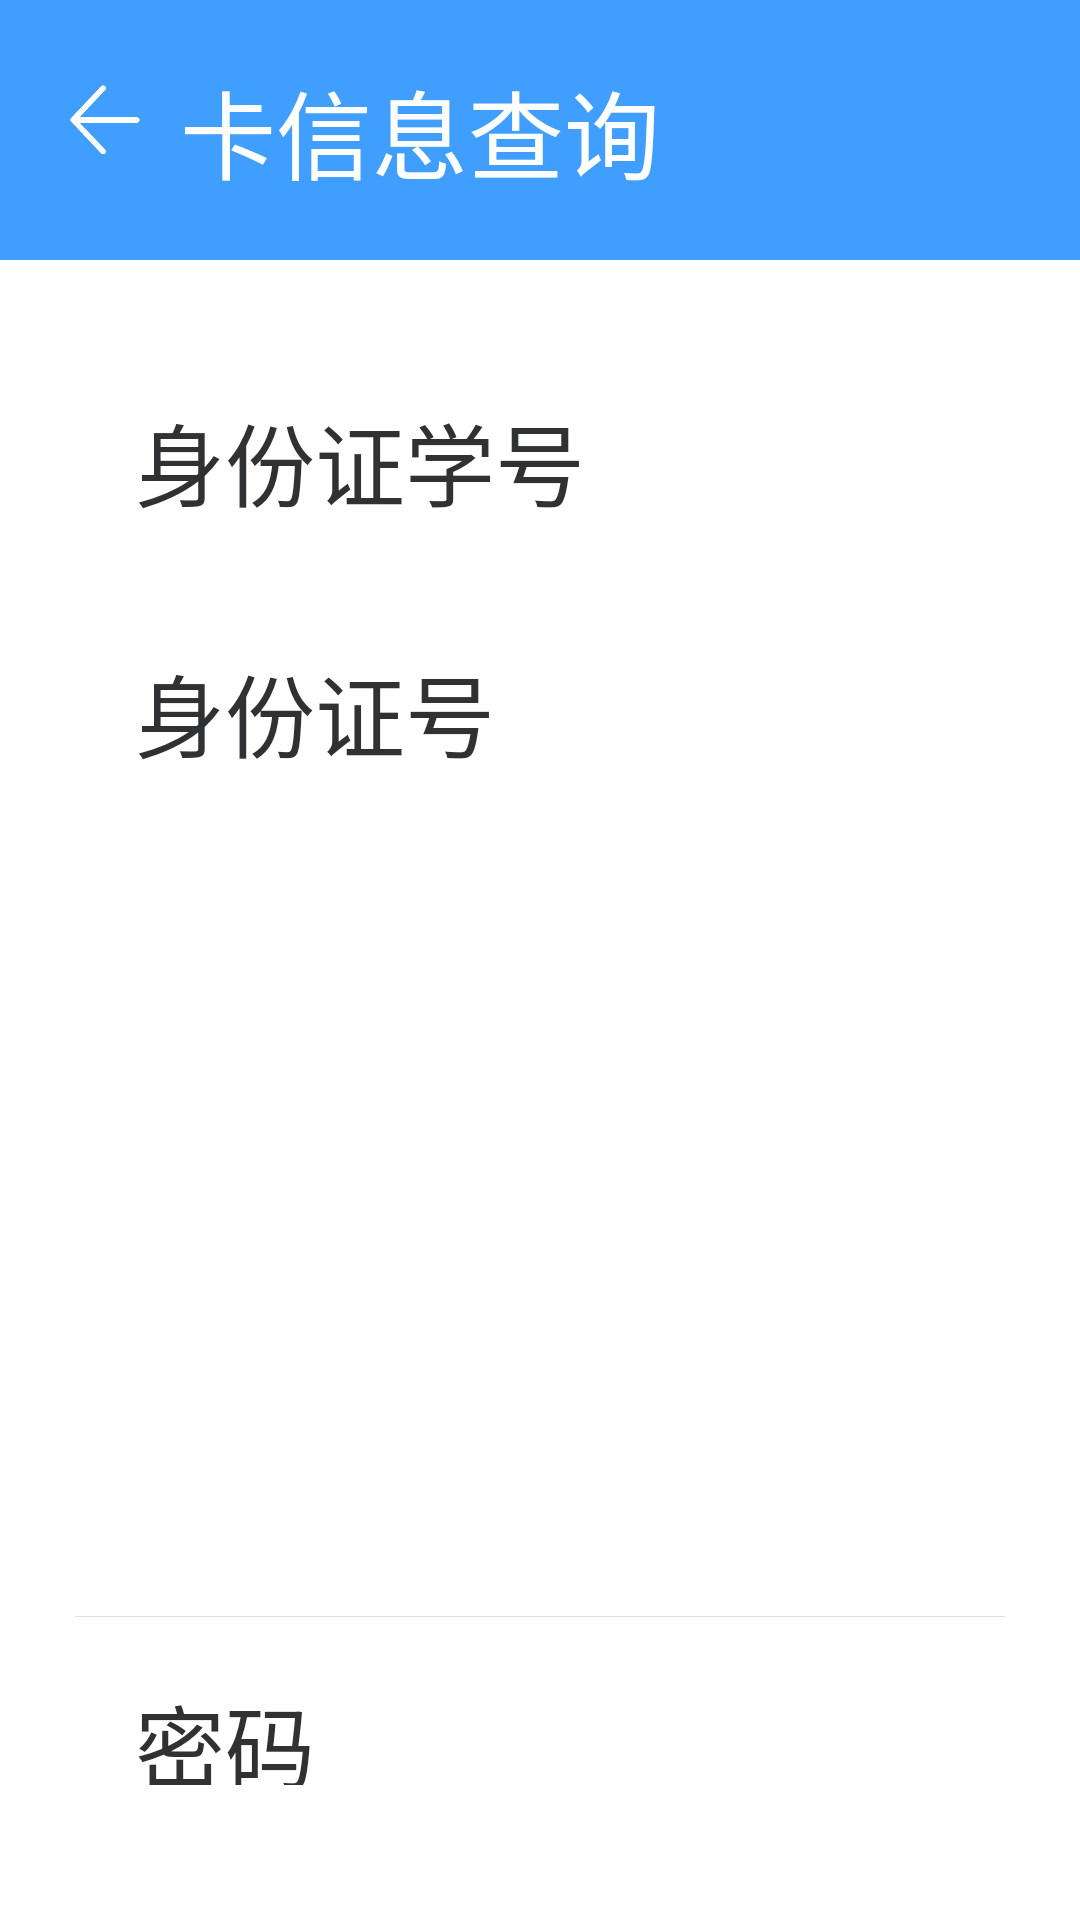

Reconstruct the res/layout file that produces this screen, plus the resources it refers to.
<!-- AndroidManifest.xml: application theme Theme.Shoolcard -->
<!-- res/layout/activity_report_loss.xml -->
<?xml version="1.0" encoding="utf-8"?>
<LinearLayout xmlns:android="http://schemas.android.com/apk/res/android"
    xmlns:app="http://schemas.android.com/apk/res-auto"
    xmlns:tools="http://schemas.android.com/tools"
    android:layout_width="match_parent"
    android:layout_height="match_parent"
    android:orientation="vertical"
    tools:context=".pages.password.ReportLossActivity">

    <include layout="@layout/title_layout"/>
    <LinearLayout
        android:layout_width="match_parent"
        android:layout_height="wrap_content"
        android:orientation="vertical"
        android:layout_margin="@dimen/page_magin"
        >
        <RadioGroup
            android:id="@+id/rg_passType"
            android:layout_width="match_parent"
            android:layout_height="wrap_content"
            android:orientation="horizontal"
            android:padding="@dimen/layout_padding"
            android:background="@color/white">
            <RadioButton
                android:id="@+id/rb_identity"
                android:layout_width="wrap_content"
                android:layout_height="wrap_content"
                android:text="身份证"
                android:textSize="@dimen/input_text"
                android:textColor="@color/main_text"
                android:checked="true"/>

            <RadioButton
                android:id="@+id/rb_student_no"
                android:layout_width="wrap_content"
                android:layout_height="wrap_content"
                android:text="学号"
                android:textSize="@dimen/input_text"
                android:textColor="@color/main_text"/>
        </RadioGroup>
        <LinearLayout
            android:layout_width="match_parent"
            android:layout_height="wrap_content"
            android:orientation="horizontal"
            android:padding="@dimen/layout_padding"
            android:background="@color/white"
            >
            <TextView
                android:id="@+id/pass_text"
                android:layout_width="@dimen/form_width"
                android:layout_height="wrap_content"
                android:text="身份证号"
                android:textSize="@dimen/input_text"
                android:textColor="@color/main_text"
                />
            <EditText
                android:id="@+id/passport"
                android:layout_width="match_parent"
                android:layout_height="wrap_content"
                android:hint="请输入身份证号"
                android:background="@null"
                android:textColorHint="@color/placeholder"
                android:textSize="@dimen/input_text"
                android:textColor="@color/regular_text"
                />
        </LinearLayout>
        <View
            android:layout_width="match_parent"
            android:background="@color/line"
            android:layout_height="0.5px" />
        <LinearLayout
            android:orientation="horizontal"
            android:layout_width="match_parent"
            android:layout_height="wrap_content"
            android:padding="@dimen/layout_padding"
            android:background="@color/white">
            <TextView
                android:layout_width="@dimen/form_width"
                android:layout_height="wrap_content"
                android:text="密码"
                android:textSize="@dimen/input_text"
                android:textColor="@color/main_text"
                />
            <EditText
                android:id="@+id/password"
                android:layout_width="@dimen/password_width"
                android:layout_height="wrap_content"
                android:hint="请输入密码"
                android:background="@null"
                android:textColorHint="@color/placeholder"
                android:textSize="@dimen/input_text"
                android:textColor="@color/regular_text"
                android:inputType="textPassword"
                />
            <TextView
                android:layout_width="wrap_content"
                android:layout_height="wrap_content"
                android:text="默认为身份证后六位"
                android:textSize="@dimen/memo_text"
                android:textColor="@color/secondary_text"
                />
        </LinearLayout>
    </LinearLayout>
    <RelativeLayout
        android:layout_alignParentBottom="true"
        android:layout_width="match_parent"
        android:layout_height="wrap_content"
        android:layout_margin="@dimen/page_magin">
        <Button
            android:id="@+id/reportloss"
            android:layout_width="match_parent"
            android:layout_height="wrap_content"
            android:padding="@dimen/layout_padding"
            android:textSize="@dimen/button_text"
            android:text="去挂失"
            android:textColor="@color/white"
            android:background="@color/blue"
            android:gravity="center"
            />
    </RelativeLayout>
</LinearLayout>
<!-- res/layout/title_layout.xml (included above) -->
<?xml version="1.0" encoding="utf-8"?>
<RelativeLayout xmlns:android="http://schemas.android.com/apk/res/android"
    xmlns:app="http://schemas.android.com/apk/res-auto"
    android:layout_width="match_parent"
    android:layout_height="wrap_content"
    android:background="@color/blue"
    android:orientation="horizontal"
    android:padding="@dimen/layout_padding">

    <ImageView
        android:id="@+id/backbutton"
        android:layout_width="40dp"
        android:layout_height="40dp"
        android:paddingRight="10dp"
        android:src="@mipmap/direction_left"
        app:tint="@color/white" />

    <TextView
        android:id="@+id/info_title"
        android:layout_width="wrap_content"
        android:layout_height="wrap_content"
        android:layout_centerVertical="true"
        android:layout_toRightOf="@+id/backbutton"
        android:text="卡信息查询"
        android:textColor="@color/white"
        android:textSize="@dimen/title_text"/>

    <TextView
        android:id="@+id/login_out"
        android:layout_width="wrap_content"
        android:layout_height="wrap_content"
        android:layout_centerVertical="true"
        android:layout_alignParentRight="true"
        android:text="退出卡登录"
        android:textColor="@color/white"
        android:textSize="@dimen/button_text"
        android:visibility="invisible"/>
</RelativeLayout>
<!-- resources referenced by this layout -->
<resources>
  <color name="blue">#409EFF</color>
  <color name="line">#DCDFE6</color>
  <color name="main_text">#303133</color>
  <color name="placeholder">#C0C4CC</color>
  <color name="regular_text">#606266</color>
  <color name="secondary_text">#909399</color>
  <color name="white">#FFFFFFFF</color>
  <dimen name="button_text">28dp</dimen>
  <dimen name="form_width">300dp</dimen>
  <dimen name="input_text">30dp</dimen>
  <dimen name="layout_padding">20dp</dimen>
  <dimen name="memo_text">24dp</dimen>
  <dimen name="page_magin">25dp</dimen>
  <dimen name="password_width">350dp</dimen>
  <dimen name="title_text">32dp</dimen>
  <!-- mipmap direction_left: png bitmap (mipmap-xxhdpi, 3687 bytes) -->
  <style name="Theme.Shoolcard" parent="QMUI.Compat.NoActionBar">
          
          <item name="colorPrimary">@color/purple_500</item>
          <item name="colorPrimaryVariant">@color/purple_700</item>
          <item name="colorOnPrimary">@color/white</item>
          
          <item name="colorSecondary">@color/teal_200</item>
          <item name="colorSecondaryVariant">@color/teal_700</item>
          <item name="colorOnSecondary">@color/black</item>
          
          <item name="android:statusBarColor" tools:targetApi="l">?attr/colorPrimaryVariant</item>
          
      </style>
  <color name="purple_500">#FF6200EE</color>
  <color name="purple_700">#FF3700B3</color>
  <color name="teal_200">#FF03DAC5</color>
  <color name="teal_700">#FF018786</color>
  <color name="black">#FF000000</color>
</resources>
